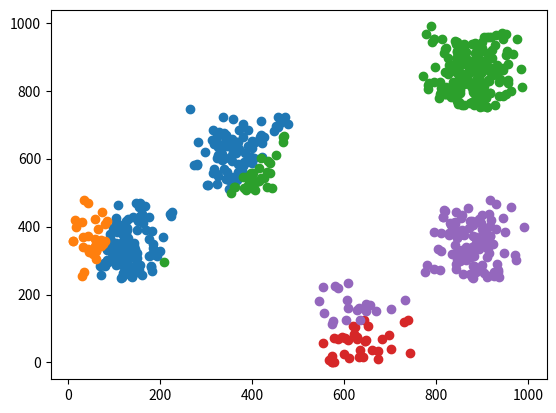

Here is the Python script that generated this plot:
# -*- coding: utf-8 -*-
# @Time    : 2019/6/27 21:25
# [redacted]
# @File    : Kmeans_cosine.py

########################################################################################################################
# 基于点与点之间的余弦相似度实现KMeans聚类算法

# 算法思想：
# 首先选择K个中心点，然后将每个样本点分配到与其余弦相似度最大的中心点(越相似的点在一起)，之后更新每个簇的中心点；
# 如果相邻两次聚类 每个簇的中心点不变，则停止，否则循环下去；

# 算法流程：
# 1. 选定要聚类的类别数目K
# 2. 选择K个中心点
# 3. 针对每个样本点，找到与其余弦相似度最大的中心点，与同一中心点余弦相似度最大的点为一个类簇，这样便完成一次聚类
# 4. 判断聚类前后的样本点的类别情况是否相同，如果相同，则算法停止，否则进入step5
# 5. 针对每个类簇中的样本点，计算这些样本点的中心点，当做该簇的新中心点，继续step3

# 算法关键处：
# 1. 初始类簇的中心点选择：
#    1) 随机选择，效果不理想
#    2) 选择彼此最不相似(余弦值最小)的K个点作为初始中心点：
#       计算所有样本点之间的余弦相似度，选择最不相似的一个点对(两个样本a,b),从样本点集中删除这两个点；
#       从剩余点中计算每个点与已知聚类中心点的余弦相似度的最大值(比如，相对而言，某个点与a最相似，某个点与b最相似)，
#       然后排序余弦相似度，选择余弦相似度最小的那个点；
#       以此类推，直至选出满足K个初始类簇的中心点；

# 2. 中心点的个数K的选择：
#    1) 拐点法(手肘法)：
#       a. 画出不同K值的 类内距离/类间距离-K的曲线，值越小聚类结果越好，选择图中的拐点处；
#       b. 画出不同K值的 SSE-K(误差平方和)，值越小聚类结果越好，选择图中的拐点处；
#          SSE是误差平方和，它本是所有样本点到它所在聚类中心点的距离之和，
#          这里改为所有样本点与它所在聚类中心的余弦相似度之和的负值；
# 3. 相似度的度量：两个点之间的余弦相似度
########################################################################################################################

import numpy as np
import matplotlib.pyplot as plt
import random
from collections import defaultdict

class KMeans:
    '''KMeans聚类算法'''
    def __init__(self,n_clusters,init='k-means++',max_iter=1000):
        self.n_clusters = n_clusters # 聚类中心的个数,至少是2
        self.init = init # 初始聚类中心的选择方式,可选参数为: 'random'，随机选择；'k-means++',以更有效的方式选择
        self.max_iter = max_iter # 算法收敛之前的最大迭代次数
        self.init_clusters = None # 初始聚类中心
        self.init_clusters_index = None # 初始聚类中心在点集中的索引
        self.cluster = None # 最终的聚类中心
        self.clusters = None # 最终的每个聚类的点簇集合
        self.SSE = None # 误差平方和

    def getPointCosine(self,points1,points2):
        '''获取点集points1与points2中每两个点之间的余弦相似度,原理:Cos(A,B) = A*B/|A||B|'''
        A, B = np.array(points1[:]), np.array(points2[:])
        BT = np.transpose(B)
        A_BT = np.dot(A, BT)
        Asq = A ** 2
        Asq = np.tile(np.sum(Asq, axis=1, keepdims=True), (1, A_BT.shape[1]))
        Bsq = BT ** 2
        Bsq = np.tile(np.sum(Bsq, axis=0, keepdims=True), (A_BT.shape[0], 1))
        Cosine = A_BT / (np.sqrt(Asq) * np.sqrt(Bsq)) # 两个点集中每两个点的余弦相似度
        return Cosine

    def selectCenterPoints(self,points):
        '''选取初始聚类中心，points是样本点集'''
        if self.init == 'random':
            num = len(points) # 样本点的数量
            if num < self.n_clusters:
                print('选取的聚类中心点过多,请缩小聚类簇的个数')
                exit()
            centers = [points[i] for i in random.sample(range(0,num),self.n_clusters)] # 生成不重复的点
        elif self.init == 'k-means++':
            num = len(points)  # 样本点的数量
            if num < self.n_clusters:
                print('选取的聚类中心点过多,请缩小聚类簇的个数')
                exit()
            # 首先选取最不相似度的一个点对
            # 计算points中每两个点之间的余弦相似度
            distance = self.getPointCosine(points,points)
            # 最小余弦相似度的索引
            ind_max = np.unravel_index(np.argmin(distance),distance.shape)
            centers = [] # 存储聚类中心
            centers_index = [ind_max[0],ind_max[1]] # 存储聚类中心的索引
            remaining_points = set(range(0,len(points))) - set(centers_index) # 剩余点集
            # 将这两个点加入到聚类中心集中
            centers.extend([points[ind_max[0]],points[ind_max[1]]])
            # 循环添加点到聚类中心集
            while True:
                # 判断初始聚类中心点的数量是否达到要求
                if len(centers) == self.n_clusters:
                    break
                # 遍历每个剩余点,寻找当前点距离已知聚类中心点最近的距离
                index = None # 存储余弦相似度最小的索引
                dis = 1 # 存储余弦相似度的最小值
                for point in remaining_points:
                    # 当前点与聚类中心点的余弦相似度最大值
                    temp = max([distance[point,i] for i in centers_index])
                    if temp < dis :
                        dis = temp
                        index = point
                # 将当前点加入到聚类中心
                centers.append(points[index])
                centers_index.append(index)
                remaining_points = set(range(0,len(points))) - set(centers_index) # 剩余点集
        return centers,centers_index

    def cal_center_point(self,cluster):
        '''计算多个点的中心(即各个维度值取平均即可)，作为新的聚类中心 cluster是点簇'''
        # 点簇中点的个数
        n = len(cluster)
        m = np.array(cluster).transpose().tolist()
        new_center = [sum(x)/float(n) for x in m]
        return new_center # 点簇的新聚类中心

    def check_center_diff(self,center,new_center):
        '''检查旧聚类中心与新聚类中心是否有差别'''
        for c,nc in zip(center,new_center):
            if c != nc:
                return False
        return True

    def cal_SSE(self,clusters,centers):
        '''计算每个样本点到它所在聚类中心的余弦相似度之和,clusters是聚类簇点集，center是相应的聚类中心点集'''
        SSE = 0
        # 遍历类簇
        for label in clusters.keys():
            # 当前类簇的样本点集
            points = clusters[label]
            # 当前类簇的聚类中心
            center = [centers[label]]
            # 计算当前类簇中每个样本点与聚类中心的误差平方和,误差平方和由余弦相似度来度量
            distance = self.getPointCosine(points,center)
            # 求和累加
            SSE += np.sum(distance)
        return -SSE

    def fit_predict(self,points):
        '''计算聚类中心,并输出每个样本的聚类类别,points 是样本点集,格式为list列表'''
        # 获取初始聚类中心
        self.init_clusters,self.init_clusters_index = self.selectCenterPoints(points)
        # 初始聚类中心
        center = self.init_clusters[:]
        # 聚类的类别
        label_indexs = list(range(0,self.n_clusters))
        # 循环聚类
        count = 1 # 记录聚类迭代的次数
        while True:
            # 每个样本的类别
            labels = []
            # 每个簇包含的样本
            clusters = defaultdict(list)
            # 计算样本点集中每个点与聚类中心的余弦相似度
            distance = self.getPointCosine(points,center)
            # 遍历每个样本点，获取与其最相似的聚类中心
            for index in range(len(points)):
                label = np.argmax(distance[index])
                # 记录当前样本点的类别
                labels.append(label)
                # 将当前样本点加入到对应的簇中
                clusters[label].append(points[index])
            # 对每个类簇，我们需要将该簇的聚类中心加进来
            for label in label_indexs:
                clusters[label].append(center[label])

            # 新聚类中心点集
            new_center = []
            # 对每个点簇计算新的聚类中心
            for label in label_indexs:
                nc = self.cal_center_point(clusters[label])
                new_center.append(nc)

            # 判断聚类前后是否有差别
            flag = self.check_center_diff(center,new_center)
            # 无差别时，停止聚类
            if flag == False:
                break
            count += 1
            # 判断是否达到最大迭代次数
            if count > self.max_iter:
                break
            center = new_center[:] # 新聚类中心替换旧聚类中心

        self.SSE = self.cal_SSE(clusters,new_center) # 计算SSE误差平方和
        self.cluster = new_center # 最终的聚类中心
        self.clusters = clusters # 聚类的点簇集合

        return labels # 每个点的类别

    def plot_clusters(self,clusters):
        '''展示聚类结果: clusters聚类结果的点簇集合'''
        for label in clusters.keys():
            data = np.array(clusters[label]) # 当前簇的点集
            data_x = [x[0] for x in data]
            data_y = [x[1] for x in data]
            plt.scatter(data_x,data_y)
        plt.show()

    def predict(self,points):
        '''批量预测点集points的类别'''
        labels = [] # 每个样本点的类别
        # 计算每个样本点与所有聚类中心的余弦相似度
        distance = self.getPointCosine(points,self.cluster)
        # 遍历每个样本点，获取与其最相似的聚类中心的余弦相似度
        for index in range(len(points)):
            # 获取当前样本点的类别
            label = np.argmax(distance[index])
            # 记录当前样本点的类别
            labels.append(label)
        return labels

if __name__ == '__main__':
    # 生成一个样本集，用于测试KMmeans算法
    def get_test_data():
        N = 1000
        # 产生点的区域,共5个区域，会聚类成5个点簇
        area_1 = [0, N / 4, N / 4, N / 2]
        area_2 = [N / 2, 3 * N / 4, 0, N / 4]
        area_3 = [N / 4, N / 2, N / 2, 3 * N / 4]
        area_4 = [3 * N / 4, N, 3 * N / 4, N]
        area_5 = [3 * N / 4, N, N / 4, N / 2]
        areas = [area_1, area_2, area_3, area_4, area_5]
        # 在各个区域内，随机产生一些点
        points = []
        for area in areas:
            rnd_num_of_points = random.randint(50, 200)
            for r in range(0, rnd_num_of_points):
                rnd_add = random.randint(0, 100)
                rnd_x = random.randint(area[0] + rnd_add, area[1] - rnd_add)
                rnd_y = random.randint(area[2], area[3] - rnd_add)
                points.append([rnd_x, rnd_y])
        return points
    # 生成测试集
    points = get_test_data()
    #print(points)
    k = KMeans(5)
    print(k.fit_predict(points))
    print(k.cluster)
    print(k.SSE)
    print(k.predict(points))
    k.plot_clusters(k.clusters) # 展示聚类结果